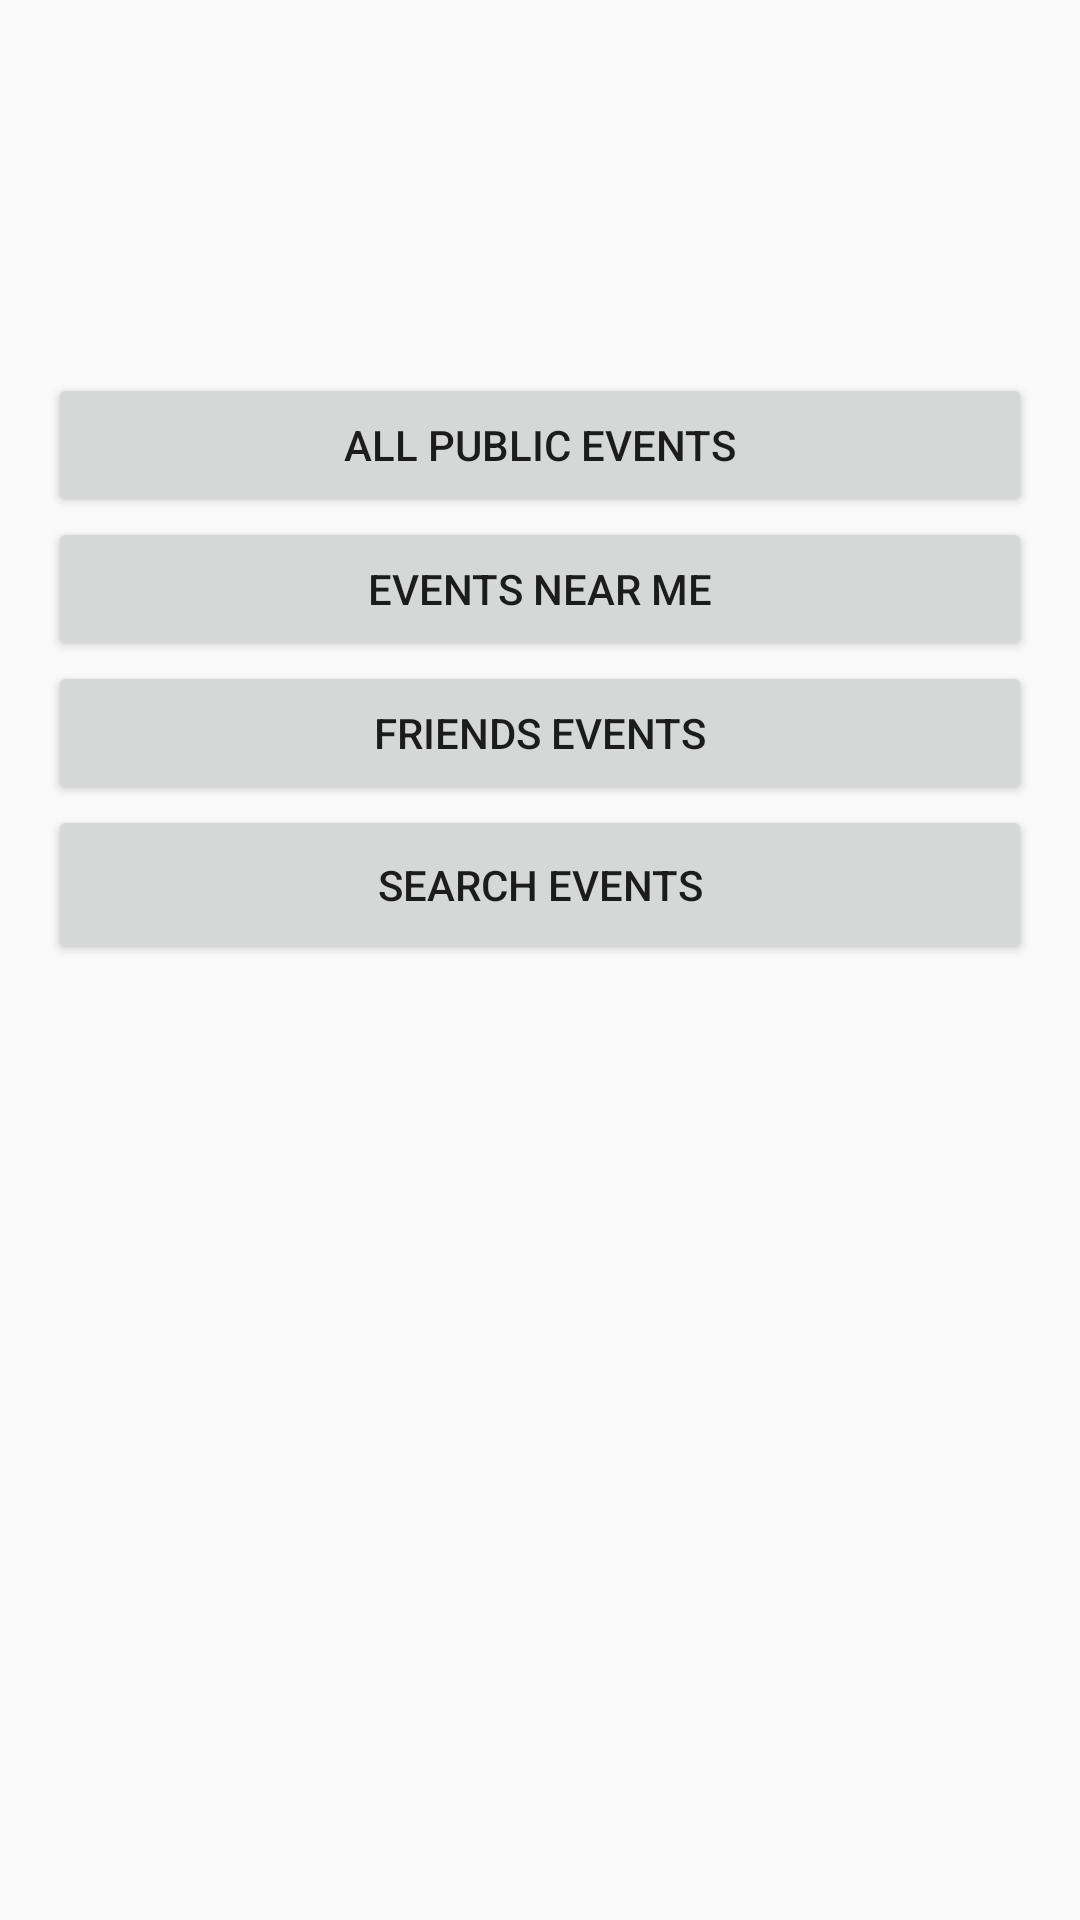

Layout XML and referenced resources for this Android screen:
<!-- AndroidManifest.xml: application theme AppTheme -->
<!-- res/layout/fragment_search_events.xml -->
<android.support.constraint.ConstraintLayout
    xmlns:android="http://schemas.android.com/apk/res/android"
    xmlns:app="http://schemas.android.com/apk/res-auto"
    xmlns:tools="http://schemas.android.com/tools"
    android:layout_width="match_parent"
    android:layout_height="match_parent"
    tools:context="rocks.itsnotrocketscience.bejay.event.search.EventSearchFragment">


    <Button
        android:text="All Public Events"
        android:layout_width="328dp"
        android:layout_height="wrap_content"
        android:id="@+id/btAllPublicEvents"
        android:layout_marginStart="16dp"
        app:layout_constraintLeft_toLeftOf="parent"
        android:layout_marginEnd="16dp"
        app:layout_constraintRight_toRightOf="parent"
        app:layout_constraintBottom_toBottomOf="parent"
        app:layout_constraintTop_toTopOf="parent"
        app:layout_constraintVertical_bias="0.21" />

    <Button
        android:text="Friends Events"
        android:layout_width="328dp"
        android:layout_height="wrap_content"
        android:id="@+id/btFindFriendsEvents"
        android:layout_marginStart="16dp"
        app:layout_constraintTop_toBottomOf="@+id/btEventsNearMe"
        app:layout_constraintLeft_toLeftOf="parent"
        android:layout_marginEnd="16dp"
        app:layout_constraintRight_toRightOf="parent" />

    <Button
        android:text="Search Events"
        android:layout_width="328dp"
        android:layout_height="53dp"
        android:id="@+id/btSearchEvents"
        app:layout_constraintRight_toRightOf="parent"
        app:layout_constraintTop_toBottomOf="@+id/btFindFriendsEvents"
        app:layout_constraintBottom_toBottomOf="parent"
        android:layout_marginBottom="16dp"
        android:layout_marginStart="16dp"
        app:layout_constraintLeft_toLeftOf="parent"
        app:layout_constraintVertical_bias="0.0"
        android:layout_marginEnd="16dp" />

    <Button
        android:text="Events Near Me"
        android:layout_width="328dp"
        android:layout_height="wrap_content"
        android:id="@+id/btEventsNearMe"
        app:layout_constraintTop_toBottomOf="@+id/btAllPublicEvents"
        android:layout_marginStart="16dp"
        app:layout_constraintLeft_toLeftOf="parent"
        android:layout_marginEnd="16dp"
        app:layout_constraintRight_toRightOf="parent" />
</android.support.constraint.ConstraintLayout>
<!-- resources referenced by this layout -->
<resources>
  <style name="AppTheme" parent="Theme.AppCompat.Light.DarkActionBar">
          <item name="colorPrimary">@color/PrimaryColor</item>
          <item name="colorPrimaryDark">@color/PrimaryDarkColor</item>
          <item name="colorAccent">@color/AccentColor</item>
      </style>
  <color name="PrimaryColor">#2196F3</color>
  <color name="PrimaryDarkColor">#1976D2</color>
  <color name="AccentColor">#F00</color>
</resources>
